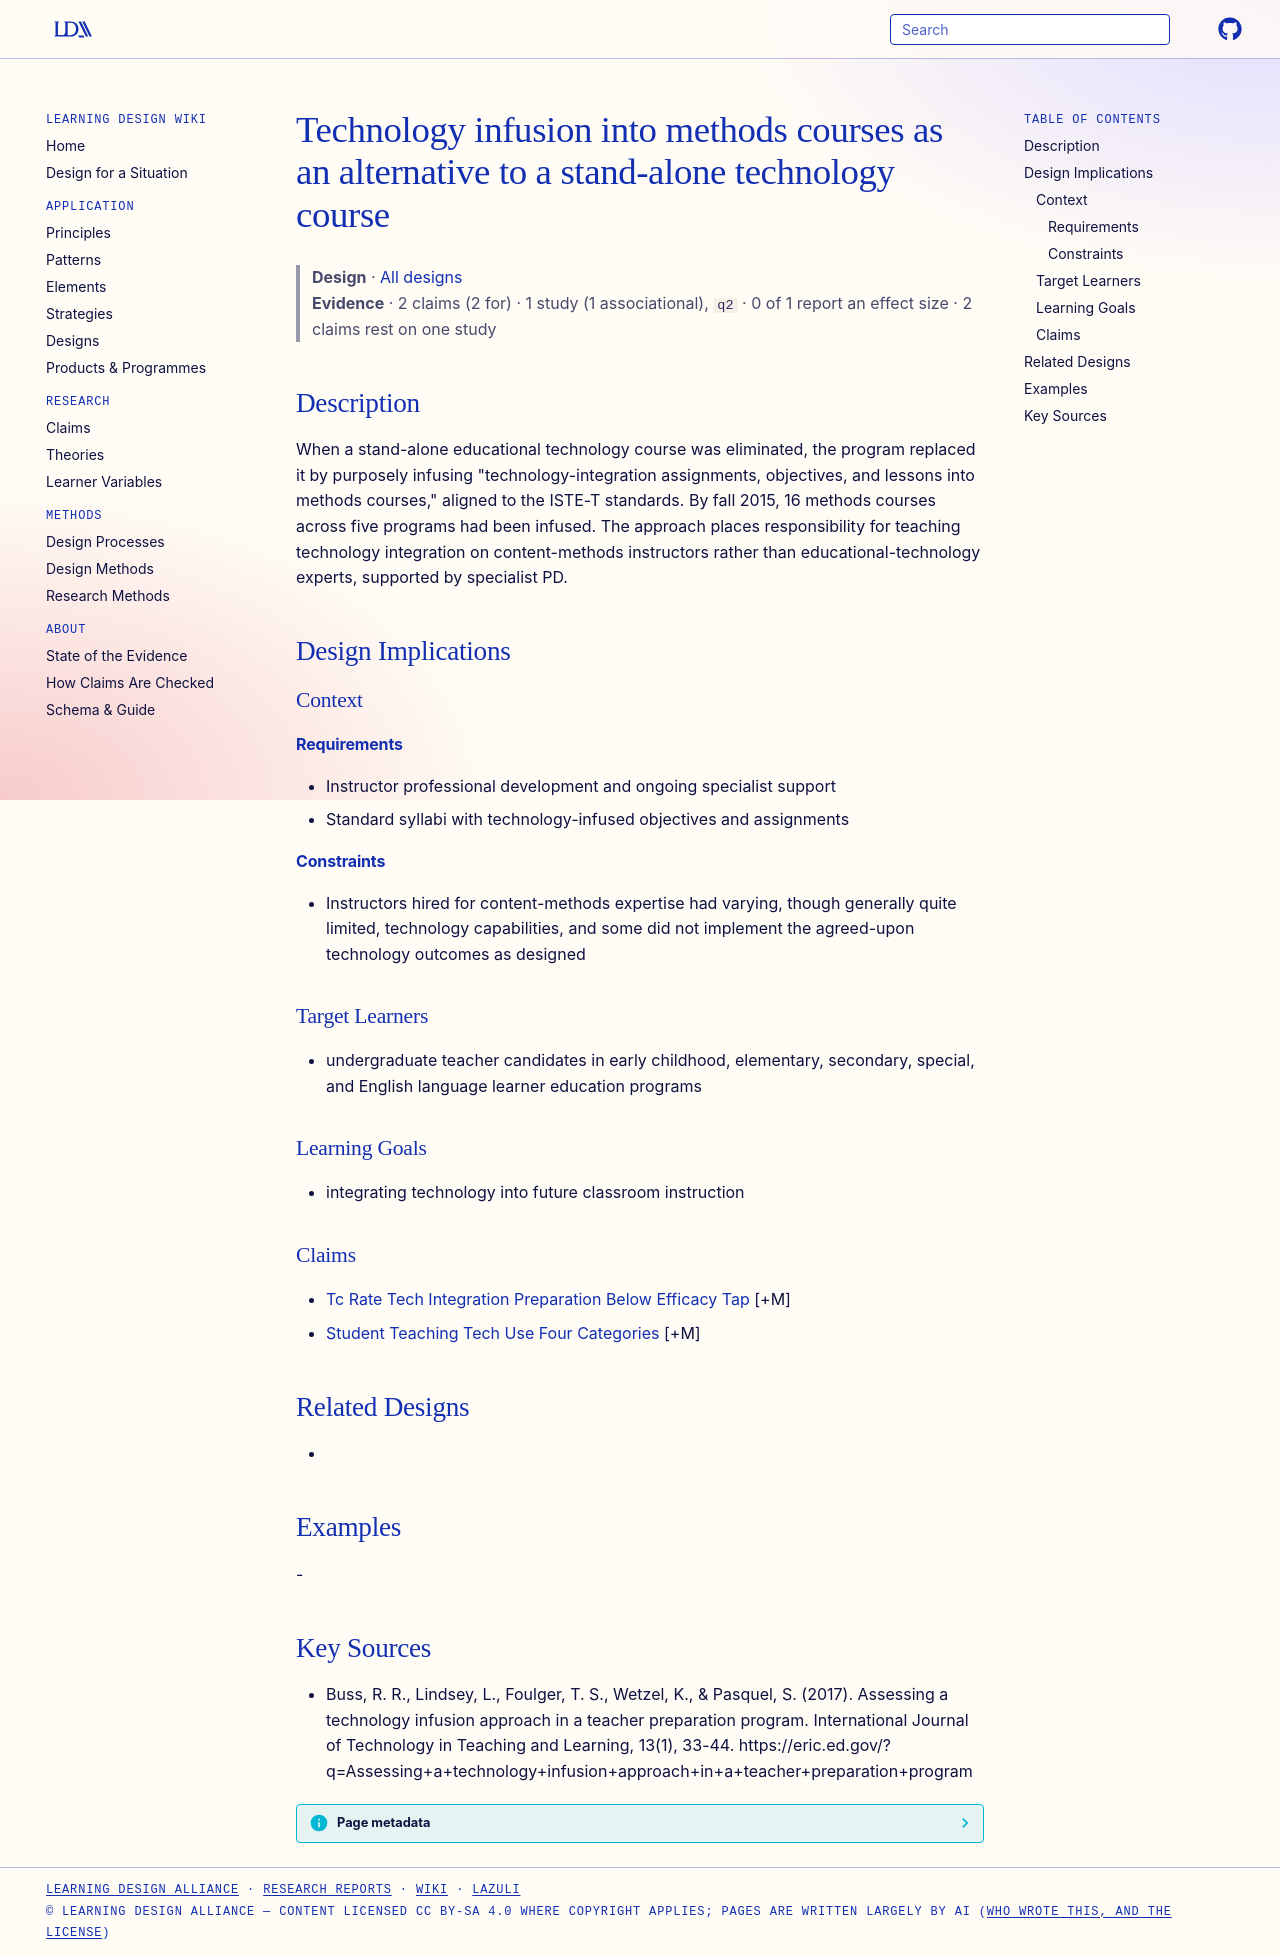

repository: Learning-Design-Alliance/learning-wiki · page: designs/technology-infusion-methods-courses-pattern/index.html · generator: mkdocs

---
type: design
id: technology-infusion-methods-courses-pattern
title: Technology infusion into methods courses as an alternative to a stand-alone technology course
description: "When a stand-alone educational technology course was eliminated, the program replaced it by purposely infusing \"technology-integration assignments, objectives, and lessons into methods courses,\" aligned to the ISTE-T..."
status: review
generated:
  by: "process:settle-candidates"
  at: 2026-10-29
sources:
  - id: buss-2017
    resource: "https://eric.ed.gov/?q=Assessing+a+technology+infusion+approach+in+a+teacher+preparation+program"
    title: "Buss, R. R., Lindsey, L., Foulger, T. S., Wetzel, K., & Pasquel, S. (2017). Assessing a technology infusion approach in a teacher preparation program. International Journal of Technology in Teaching and Learning, 13(1), 33-44. https://eric.ed.gov/?q=Assessing+a+technology+infusion+approach+in+a+teacher+preparation+program"
    author: "Buss, R. R., Lindsey, L., Foulger, T. S., Wetzel, K., & Pasquel, S"
---

# Technology infusion into methods courses as an alternative to a stand-alone technology course

> **Design** · [All designs](index.md)
> **Evidence** · 2 claims (2 for) · 1 study (1 associational), `q2` · 0 of 1 report an effect size · 2 claims rest on one study

## Description
When a stand-alone educational technology course was eliminated, the program replaced it by purposely infusing "technology-integration assignments, objectives, and lessons into methods courses," aligned to the ISTE-T standards. By fall 2015, 16 methods courses across five programs had been infused. The approach places responsibility for teaching technology integration on content-methods instructors rather than educational-technology experts, supported by specialist PD.

## Design Implications

### Context
#### Requirements
- Instructor professional development and ongoing specialist support
- Standard syllabi with technology-infused objectives and assignments
#### Constraints
- Instructors hired for content-methods expertise had varying, though generally quite limited, technology capabilities, and some did not implement the agreed-upon technology outcomes as designed

### Target Learners
- undergraduate teacher candidates in early childhood, elementary, secondary, special, and English language learner education programs

### Learning Goals
- integrating technology into future classroom instruction

### Claims
- [Tc Rate Tech Integration Preparation Below Efficacy Tap](../claims/tc-rate-tech-integration-preparation-below-efficacy-tap.md) [+M]
- [Student Teaching Tech Use Four Categories](../claims/student-teaching-tech-use-four-categories.md) [+M]

## Related Designs
- 

## Examples
-

## Key Sources
- Buss, R. R., Lindsey, L., Foulger, T. S., Wetzel, K., & Pasquel, S. (2017). Assessing a technology infusion approach in a teacher preparation program. International Journal of Technology in Teaching and Learning, 13(1), 33-44. https://eric.ed.gov/?q=Assessing+a+technology+infusion+approach+in+a+teacher+preparation+program
